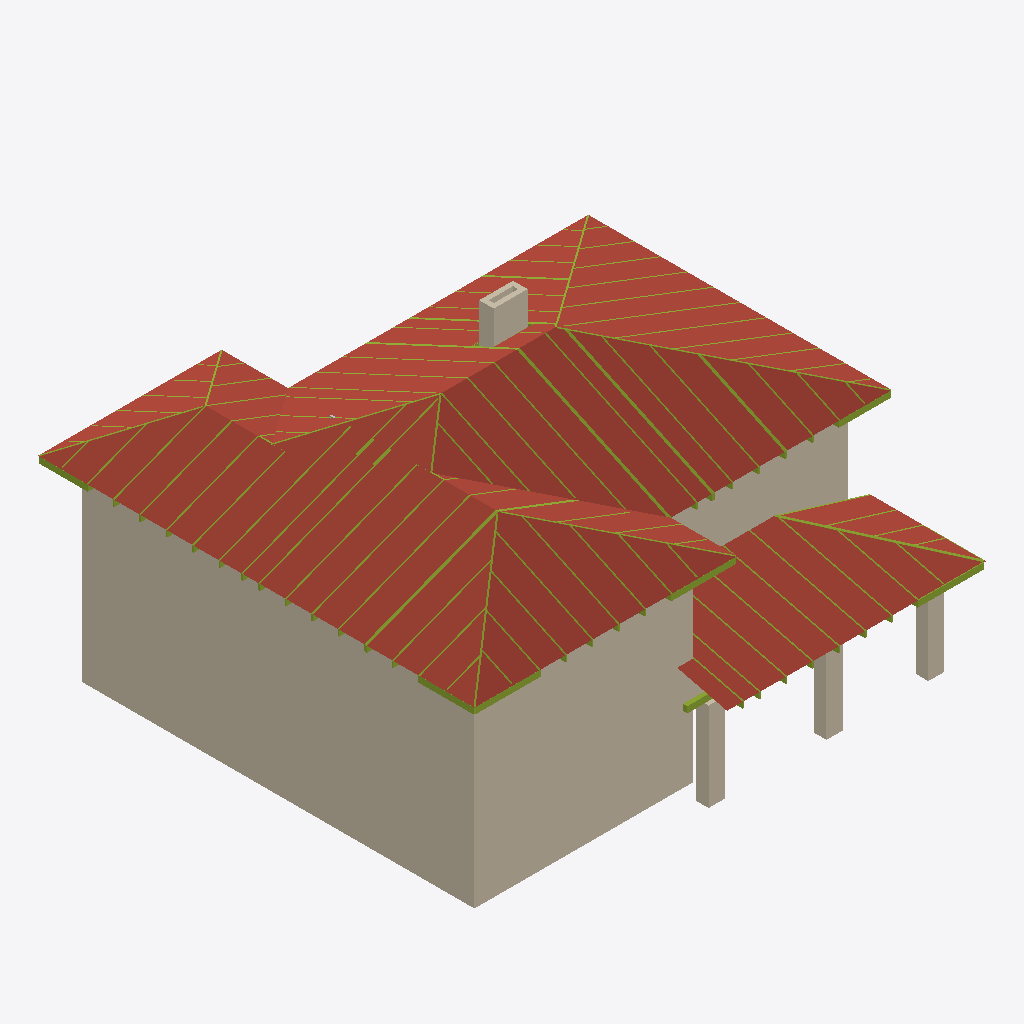
Isometric view of an IFC building model (IFC-SPF (STEP), schema IFC2X3, length unit millimetre), seen from the south-west, elements coloured by IFC class: 146 members (olive), 10 walls (beige), 10 roofs (red-brown).
Extent 15.3 m × 14.7 m × 9.0 m (x, y, z). Storeys (2): Этаж 1 at 0.00 m; Этаж 2 at 3.00 m. Elements (1721): 1036 IfcPlate, 613 IfcMember, 45 IfcBuildingElementProxy, 17 IfcWallStandardCase, 10 IfcSlab.

HEADER;
FILE_DESCRIPTION(('ViewDefinition [CoordinationView]'),'2;1');
FILE_NAME('КП-Ф-240226.ifc','2026-04-26T15:21:25',('DefaultUser'),(''),'Xbim File Processor version 4.0.0.0','MiTek Памир 22.1.2','');
FILE_SCHEMA(('IFC2X3'));
ENDSEC;
DATA;
#1=IFCPROJECT('177GyXITr5UPTQDXrWl7n2',#2,'КП-Ф-240226',$,$,$,$,(#19,#22),#7);
#23=IFCSITE('1ttilaOxT0RQd912K6XyPZ',#2,'Площадка',$,$,#24,$,$,.ELEMENT.,$,$,$,$,$);
#30=IFCBUILDING('2$HDSh329E5fYvrQ1mJnR_',#2,'План 1',$,$,#31,$,$,.ELEMENT.,0.0,0.0,$);
#37=IFCBUILDINGSTOREY('325Nz49VLFzfRuh0ILjVbj',#2,'Этаж 1',$,$,#38,$,$,.ELEMENT.,0.0);
#5131=IFCBUILDINGSTOREY('0goUYGmV1D0BhS2_SSoABX',#2,'Этаж 2',$,$,#5132,$,$,.ELEMENT.,3000.0);
#5137=IFCWALLSTANDARDCASE('2hEfbRSeX9e84e_f2WqBYT',#2,'Стена 2',$,$,#5138,#5147,$);
#6002=IFCSLAB('1yomrI$Uv8zxPPXsPR6_qL',#2,'Поверхность крыши 8','',$,#6005,#6004,$,.ROOF.);
#5884=IFCSLAB('3x3EgZLb1718mOBc1i8LbR',#2,'Поверхность крыши 3','',$,#5887,#5886,$,.ROOF.);
#5192=IFCWALLSTANDARDCASE('3z2owT09D0wga9Lmgla_VB',#2,'Стена 3',$,$,#5193,#5202,$);
#209=IFCSLAB('3BmzIF1Fj8fvXumDz8wck5',#2,'Поверхность крыши 1','',$,#212,#211,$,.ROOF.);
#5839=IFCSLAB('3mrjsz3QnAVhIyhvqcGRlQ',#2,'Поверхность крыши 1','',$,#5842,#5841,$,.ROOF.);
#5934=IFCSLAB('3TLjuB_R5Cefh_5q$NSoRA',#2,'Поверхность крыши 5','',$,#5937,#5936,$,.ROOF.);
#5905=IFCSLAB('1heFiBJInAJRaHivOC5wYp',#2,'Поверхность крыши 4','',$,#5908,#5907,$,.ROOF.);
#5288=IFCWALLSTANDARDCASE('2s48HlwTr1_PglLLgQ$fqc',#2,'Стена 5',$,$,#5289,#5298,$);
#5861=IFCSLAB('1Vok8ISXD08wFeIMcaEp84',#2,'Поверхность крыши 2','',$,#5864,#5863,$,.ROOF.);
#5956=IFCSLAB('0NYJrAcELFUfaiyFdHKfE$',#2,'Поверхность крыши 6','',$,#5959,#5958,$,.ROOF.);
#5977=IFCSLAB('0raWiXadDCAR$9$ZeMbqqp',#2,'Поверхность крыши 7','',$,#5980,#5979,$,.ROOF.);
#230=IFCSLAB('28EiBJAv53kefZgjqMx2xs',#2,'Поверхность крыши 2','',$,#233,#232,$,.ROOF.);
#44=IFCWALLSTANDARDCASE('3ho9EOHff5WRv4UwHPSAGy',#2,'Стена 1',$,$,#45,#54,$);
#99=IFCWALLSTANDARDCASE('279Szuo_16dgXq4sRABbzB',#2,'Стена 2',$,$,#100,#109,$);
#147=IFCWALLSTANDARDCASE('05s6nNyzb0YAataylmakAO',#2,'Стена 3',$,$,#148,#157,$);
#5581=IFCWALLSTANDARDCASE('0aT8kQv$16QQGfM08zcNDV',#2,'Стена 1',$,$,#5582,#5591,$);
#5730=IFCWALLSTANDARDCASE('0N3yGybvP4xegMyo_y9Mrt',#2,'Стена 14',$,$,#5731,#5740,$);
#472=IFCMEMBER('0UjNh19JnFFx9ZFvd0IEGu',#2,'G9','C24 45x195',$,#475,#474,$);
#9584=IFCMEMBER('0PV9El2HvA48vCwo2Km_KL',#2,'G16','C24 45x195',$,#9587,#9586,$);
#9608=IFCMEMBER('0yiwamX$n3KA6DWWuHj2j3',#2,'G16','C24 45x195',$,#9610,#9609,$);
#16098=IFCMEMBER('0uQm8DwxD7nefGBs4PBxBz',#2,'T21','C24 45x145',$,#16101,#16100,$);
#9488=IFCMEMBER('3M2bohBNj578ii704LcS4s',#2,'G15','C24 45x195',$,#9491,#9490,$);
#23168=IFCMEMBER('2hempF6Kr26f1msMSbQEEo',#2,'T34','C24 45x145',$,#23170,#23169,$);
#17261=IFCMEMBER('1AcQIYuoD3ZBSnljc_s_ag',#2,'T23','C24 45x145',$,#17264,#17263,$);
#21850=IFCMEMBER('2NiVJtDJvAtg2tkXNTNiPQ',#2,'T32','C24 45x145',$,#21852,#21851,$);
#9968=IFCMEMBER('1Q132S0a55LPB8QFBozIoo',#2,'G20','C24 45x195',$,#9971,#9970,$);
#21838=IFCMEMBER('12oP0fqcDBtxNN_E3cQpd$',#2,'T32','C24 45x145',$,#21841,#21840,$);
#32163=IFCMEMBER('1J6Xj0FUL7KvgsEbOGnYpC',#2,'T63','C24 45x145',$,#32166,#32165,$);
#32175=IFCMEMBER('16$0DUpP11Fv4y52ycInXF',#2,'T63','C24 45x145',$,#32177,#32176,$);
#16454=IFCMEMBER('3ksclIhQz0evImPSPQddco',#2,'T21','C24 45x145',$,#16456,#16455,$);
#9800=IFCMEMBER('1p4ok6LavDs9XFC2xPVegI',#2,'G18','C24 45x195',$,#9802,#9801,$);
#22619=IFCMEMBER('1ry339ewv0$uEQam$vkVMh',#2,'T32','C24 45x145',$,#22621,#22620,$);
#30795=IFCMEMBER('2H3dUAOAr7iPaqO46WQlke',#2,'T61','C24 45x145',$,#30798,#30797,$);
#1078=IFCMEMBER('0ufy6ySsT4XBRJQBjIHQr_',#2,'T26','C24 45x145',$,#1080,#1079,$);
#27236=IFCMEMBER('1KdK20a1v66RsB1FEO90kQ',#2,'T55','C24 45x145',$,#27238,#27237,$);
#17942=IFCMEMBER('0mUrKFxrT4tf4UswEBub6$',#2,'T27','C24 45x145',$,#17945,#17944,$);
#27484=IFCMEMBER('16OvZV$CzDbQs3mjd2Pizx',#2,'T55','C24 45x145',$,#27486,#27485,$);
#17954=IFCMEMBER('1ElDzyknv2dOp9Jm9TdHT$',#2,'T27','C24 45x145',$,#17956,#17955,$);
#27732=IFCMEMBER('3_3mrGT5TCmuFpLESsxh$w',#2,'T55','C24 45x145',$,#27734,#27733,$);
#26740=IFCMEMBER('0V6B8JP2n9RO5WOkN6BtP0',#2,'T55','C24 45x145',$,#26742,#26741,$);
#26988=IFCMEMBER('1aPi$66WnADP$YeTEToD5V',#2,'T55','C24 45x145',$,#26990,#26989,$);
#26079=IFCMEMBER('1jgsb5HhLD28IoxiX_G5TH',#2,'T55','C24 45x145',$,#26081,#26080,$);
#5682=IFCWALLSTANDARDCASE('2uqHFbpKj6AfYh68FdAPtK',#2,'Стена 13',$,$,#5683,#5692,$);
#29421=IFCMEMBER('1Mt2H2Kv17rPWk9e4gfKCH',#2,'T59','C24 45x145',$,#29424,#29423,$);
#20520=IFCMEMBER('2ollMoRMfDPeKDBs7C2UVu',#2,'T31','C24 45x145',$,#20523,#20522,$);
#10064=IFCMEMBER('2pov49PMbCAh9nTQUaKhem',#2,'T65','C24 45x145',$,#10067,#10066,$);
#1066=IFCMEMBER('1KPZVCGyzEDOQBgC0vFF7E',#2,'T26','C24 45x145',$,#1069,#1068,$);
#2980=IFCMEMBER('3YQXYV9EH49vvrqOMjfoDp',#2,'T37','C24 45x145',$,#2982,#2981,$);
#3156=IFCMEMBER('1dZqQQoaz61fGrFhm4Y$LW',#2,'T37','C24 45x145',$,#3158,#3157,$);
#10356=IFCMEMBER('0KEEBvNvb2bA$FCJo8FI_V',#2,'T3','C24 45x145',$,#10359,#10358,$);
#17005=IFCMEMBER('3clfsem0H2XQckOkUQWkIs',#2,'T22','C24 45x145',$,#17007,#17006,$);
#10544=IFCMEMBER('0qxdkvo_98UO5N26_UnmSe',#2,'T3','C24 45x145',$,#10546,#10545,$);
#2804=IFCMEMBER('1gVhwKndb2buMl_FVuivCB',#2,'T37','C24 45x145',$,#2806,#2805,$);
#25054=IFCMEMBER('2ag3Qy_GLB49OTxg2NeRT8',#2,'T52','C24 45x145',$,#25057,#25056,$);
#21491=IFCMEMBER('2r3AGRc2HCqxligwKsiieB',#2,'T31','C24 45x145',$,#21493,#21492,$);
#19921=IFCMEMBER('20EC0XXWfAlPkjxEgmSW8R',#2,'T29','C24 45x145',$,#19923,#19922,$);
#28041=IFCMEMBER('09Vh2S619DOeXXmh5Zgj4K',#2,'T58','C24 45x145',$,#28043,#28042,$);
#19447=IFCMEMBER('1acDxNLNr3h8c6PwxS$GVl',#2,'T29','C24 45x145',$,#19450,#19449,$);
#20108=IFCMEMBER('3WTCDoxobDXxS3a6ev_zpf',#2,'T29','C24 45x145',$,#20110,#20109,$);
#20295=IFCMEMBER('2_s5I6mCz3DRTW5SmWfawD',#2,'T29','C24 45x145',$,#20297,#20296,$);
#28029=IFCMEMBER('28mTnJPb542OftDCembpFt',#2,'T58','C24 45x145',$,#28032,#28031,$);
#619=IFCMEMBER('04IuEc80nARPyEDgPw$As5',#2,'G11','C24 45x195',$,#622,#621,$);
#2628=IFCMEMBER('0Xw5jdrTr3vO80Wt8VpCkm',#2,'T37','C24 45x145',$,#2630,#2629,$);
#2452=IFCMEMBER('0io3pzFzv1APtRvlsbixqg',#2,'T37','C24 45x145',$,#2454,#2453,$);
#10680=IFCMEMBER('1_A5ttK5nF49btAgznafZN',#2,'T4','C24 45x145',$,#10683,#10682,$);
#10868=IFCMEMBER('3p7MqCx2DBzB3$fPdeEMEd',#2,'T4','C24 45x145',$,#10870,#10869,$);
#13453=IFCMEMBER('3IoE2QCRjF7OOg0LKPyawO',#2,'T14','C24 45x145',$,#13456,#13455,$);
#17742=IFCMEMBER('1CI6Ayhsr5YhYVIegaKVn_',#2,'T23','C24 45x145',$,#17744,#17743,$);
#4381=IFCMEMBER('0hgLym3l974uaJ5SvktMgt',#2,'T43','C24 45x145',$,#4384,#4383,$);
#10137=IFCMEMBER('3uyQXMWsjAjw0vSGTgFjoR',#2,'T66','C24 45x145',$,#10140,#10139,$);
#15765=IFCMEMBER('1jRJaJgOf3IOWHhPRH$1WX',#2,'T20','C24 45x145',$,#15768,#15767,$);
#14082=IFCMEMBER('2fnp$URf5EmgRcqSPI1XVH',#2,'T14','C24 45x145',$,#14084,#14083,$);
#10210=IFCMEMBER('2YrwJtfpj2jfTJ8h3mgXY8',#2,'T1','C24 45x145',$,#10213,#10212,$);
#13779=IFCMEMBER('23TTuKDpj5nOcWOferlis5',#2,'T14','C24 45x145',$,#13782,#13781,$);
#11738=IFCMEMBER('2TlhmwPL147AvoncUpEuJi',#2,'T8','C24 45x145',$,#11741,#11740,$);
#2034=IFCMEMBER('1Ghi77CGXA$9e3ftwl0Vib',#2,'T37','C24 45x145',$,#2037,#2036,$);
#20581=IFCMEMBER('1T5qvZZKnFKPBksKtc9o05',#2,'T30','C24 45x145',$,#20584,#20583,$);
#21502=IFCMEMBER('3NThQfFUvBBRHOOfoDvW_x',#2,'T30','C24 45x145',$,#21504,#21503,$);
#21872=IFCMEMBER('3i8y7ptbDE6PzBucpsPY5Y',#2,'T32','C24 45x145',$,#21874,#21873,$);
#21861=IFCMEMBER('2Qgt9bLsz67BMID74HXGNM',#2,'T32','C24 45x145',$,#21863,#21862,$);
#22630=IFCMEMBER('3Ekjy10U5D3eSO_jyQUJWE',#2,'T32','C24 45x145',$,#22632,#22631,$);
#13317=IFCMEMBER('3mTw$qpxLEjv4zeS6URTIA',#2,'T13','C24 45x145',$,#13319,#13318,$);
#11192=IFCMEMBER('3cqeg0ginFzB_Qn9jmx55i',#2,'T5','C24 45x145',$,#11194,#11193,$);
#11004=IFCMEMBER('2BohnoxkL50hqFj0P5j3$Z',#2,'T5','C24 45x145',$,#11007,#11006,$);
#14208=IFCMEMBER('1WpBAVM5HF2esQdLYnskKE',#2,'T14','C24 45x145',$,#14210,#14209,$);
#13955=IFCMEMBER('1LQKB7b6P4gvD1bIl41cHq',#2,'T14','C24 45x145',$,#13958,#13957,$);
#16649=IFCMEMBER('0mgbP2K7P3wOCtAdj$EZCH',#2,'T22','C24 45x145',$,#16652,#16651,$);
#17200=IFCMEMBER('2YSU0n5Q9AlBHu$an35YUR',#2,'T24','C24 45x145',$,#17203,#17202,$);
#10283=IFCMEMBER('2iNPsnuTz6Mg9qu1uXsU7h',#2,'T2','C24 45x145',$,#10286,#10285,$);
#23928=IFCMEMBER('0iJY3H0TD0rAzITKWH4b_n',#2,'T48','C24 45x145',$,#23931,#23930,$);
#3332=IFCMEMBER('30bB1Pj_v88B5RJEqZHWeY',#2,'T37','C24 45x145',$,#3334,#3333,$);
#3557=IFCMEMBER('1lSo5m5rr1UhENUHj93rxs',#2,'T39','C24 45x145',$,#3560,#3559,$);
#24728=IFCMEMBER('303_4V0099R8PGV_17xpAT',#2,'T51','C24 45x145',$,#24731,#24730,$);
#15441=IFCMEMBER('2Z2u17fRLDPxZcllS8NKbp',#2,'T19','C24 45x145',$,#15444,#15443,$);
#5114=IFCMEMBER('2DP6UU$xvF9gKYMTUS2kkS',#2,'T47','C24 45x145',$,#5117,#5116,$);
#32001=IFCMEMBER('3KGo64NADDyfvxFmZI3697',#2,'T63','C24 45x145',$,#32004,#32003,$);
#14383=IFCMEMBER('06PzvwM7nCEAIw7PHlV_jL',#2,'T15','C24 45x145',$,#14386,#14385,$);
#14571=IFCMEMBER('14VcOoiXfBMg6g0ixljmx5',#2,'T15','C24 45x145',$,#14573,#14572,$);
#32013=IFCMEMBER('0QsnkTil5B1PpibtI_1OKx',#2,'T63','C24 45x145',$,#32015,#32014,$);
#20097=IFCMEMBER('3NTUqaA995lw9dvkV33DtO',#2,'T29','C24 45x145',$,#20099,#20098,$);
#18014=IFCMEMBER('2advLz7SLBKue93$7bctD6',#2,'T28','C24 45x145',$,#18017,#18016,$);
#4044=IFCMEMBER('1v9D1ThyH23QqrhqGEvZId',#2,'T41','C24 45x145',$,#4047,#4046,$);
#28203=IFCMEMBER('0M1Ezwmp96xe4vbCO2NCkM',#2,'T58','C24 45x145',$,#28205,#28204,$);
#18026=IFCMEMBER('03yige6fbCIhuP4z15hvHM',#2,'T28','C24 45x145',$,#18028,#18027,$);
#22980=IFCMEMBER('1M2fIb3L9Eyh13qGM5l6wE',#2,'T33','C24 45x145',$,#22983,#22982,$);
#11542=IFCMEMBER('0vkeavjrT1Ju0HwwbCdcit',#2,'T7','C24 45x145',$,#11545,#11544,$);
#28191=IFCMEMBER('17UI391pfAbe3yvVNrHkFd',#2,'T58','C24 45x145',$,#28194,#28193,$);
#25194=IFCMEMBER('3JO0PiWcX8iPyF_1SoDPNW',#2,'T53','C24 45x145',$,#25197,#25196,$);
#11436=IFCMEMBER('1KO4RTcTH4bx0i3n5Q0tDi',#2,'T6','C24 45x145',$,#11438,#11437,$);
#30935=IFCMEMBER('13ralD3An1axqVEorteitY',#2,'T61','C24 45x145',$,#30938,#30937,$);
#11337=IFCMEMBER('2zQhIonVT7LAsSnHxBdY3X',#2,'T6','C24 45x145',$,#11340,#11339,$);
#11926=IFCMEMBER('2Luf9s_fj9IfBYBBeVsw5o',#2,'T8','C24 45x145',$,#11928,#11927,$);
#5634=IFCWALLSTANDARDCASE('0ais$GlFTFNvUKV23GpzB9',#2,'Стена 12',$,$,#5635,#5644,$);
#29561=IFCMEMBER('1N96QOksD0ZfWCz76U6hRJ',#2,'T59','C24 45x145',$,#29564,#29563,$);
#13129=IFCMEMBER('1vfpdOWmT1HOx$Sf0B_llz',#2,'T13','C24 45x145',$,#13132,#13131,$);
#12062=IFCMEMBER('2ZzCPzwn93qvWTdH8d9xKC',#2,'T9','C24 45x145',$,#12065,#12064,$);
#12250=IFCMEMBER('0L52vLlcP9aAMC$Rm2z7SZ',#2,'T9','C24 45x145',$,#12252,#12251,$);
#14707=IFCMEMBER('1OGkeaP391n9kxkbweIwvp',#2,'T16','C24 45x145',$,#14710,#14709,$);
#15953=IFCMEMBER('2gi5qu4e59LQl07sry5MyR',#2,'T20','C24 45x145',$,#15955,#15954,$);
#4668=IFCMEMBER('0aLyFcR4L5XAVAAQRz0hJ0',#2,'T45','C24 45x145',$,#4671,#4670,$);
#14895=IFCMEMBER('18oWziNAb3UeKuDktMLNb1',#2,'T16','C24 45x145',$,#14897,#14896,$);
#17731=IFCMEMBER('0KDZbJ5Tf6gfUZE971X_zZ',#2,'T24','C24 45x145',$,#17733,#17732,$);
#13032=IFCMEMBER('3_mJ5__Tr5GvqmajtFpmqJ',#2,'T12','C24 45x145',$,#13034,#13033,$);
#24402=IFCMEMBER('2kgrEQ4b5F_xU6CVku9Irc',#2,'T50','C24 45x145',$,#24405,#24404,$);
#642=IFCMEMBER('1thI5hQ9P0swEzfUy17VdB',#2,'G11','C24 45x195',$,#644,#643,$);
#19386=IFCMEMBER('1mdoqIh5X4aPWmQz73Gdz_',#2,'T29','C24 45x145',$,#19389,#19388,$);
#15344=IFCMEMBER('3_laYsmUr7bfrVv7Yo4bVc',#2,'T18','C24 45x145',$,#15346,#15345,$);
#26751=IFCMEMBER('14zc5Lw_fFxvJyUOiRTXkk',#2,'T56','C24 45x145',$,#26753,#26752,$);
#631=IFCMEMBER('1L5BF9VMXET9m50cNLCfy4',#2,'G11','C24 45x195',$,#633,#632,$);
#546=IFCMEMBER('21Je88u41CSQpAtOKcHeiQ',#2,'G10','C24 45x195',$,#549,#548,$);
#15629=IFCMEMBER('2cpMF_PRj6aBxt151L$V_L',#2,'T19','C24 45x145',$,#15631,#15630,$);
#3002=IFCMEMBER('1WqqxyX6DFVf$_llw8_$Vz',#2,'B33','C24 45x195',$,#3004,#3003,$);
#13328=IFCMEMBER('0_7Ds0NDv3KgxwVDcgjlk9',#2,'B11','C24 45x195',$,#13330,#13329,$);
#27010=IFCMEMBER('2FhdSeUGf4ou39D6DgK1ed',#2,'B49','C24 45x195',$,#27012,#27011,$);
#2650=IFCMEMBER('2RIf2yHQj3k9fuSEFBeoqk',#2,'B33','C24 45x195',$,#2652,#2651,$);
#5041=IFCMEMBER('2Y6yWBza53GBppOuanS9_4',#2,'T46','C24 45x145',$,#5044,#5043,$);
#11203=IFCMEMBER('3c3j6NdOn0H95Q1PLMwScj',#2,'B3','C24 45x195',$,#11205,#11204,$);
#11641=IFCMEMBER('3tXhTpnTnFxuD79bvbjSpp',#2,'T7','C24 45x145',$,#11643,#11642,$);
#19508=IFCMEMBER('33YbC4MT9FDB8HeUiqEj6b',#2,'B26','C24 45x195',$,#19511,#19510,$);
#26151=IFCMEMBER('3G6bqBr5r4yP98$lTOdaVH',#2,'B49','C24 45x195',$,#26153,#26152,$);
#2156=IFCMEMBER('3U1$OiBGz2Zwfoxi2x3ynB',#2,'B33','C24 45x195',$,#2159,#2158,$);
#12395=IFCMEMBER('22Rk8fHGj3xwvDct9HbubA',#2,'T10','C24 45x145',$,#12398,#12397,$);
#27506=IFCMEMBER('0l6YyRPa92dQypbmw$bOUV',#2,'B49','C24 45x195',$,#27508,#27507,$);
#29584=IFCMEMBER('0tvR0Tw0rBK8SMfjOc_45C',#2,'B52','C24 45x195',$,#29586,#29585,$);
#3178=IFCMEMBER('2f59XnhUzB79n9gLVP2OAZ',#2,'B33','C24 45x195',$,#3180,#3179,$);
#10555=IFCMEMBER('3AaO3SCub7OQBUGI3eBVqa',#2,'B1','C24 45x195',$,#10557,#10556,$);
#12583=IFCMEMBER('19rENZdfn3egrwwWSwh8nr',#2,'T10','C24 45x145',$,#12585,#12584,$);
#15826=IFCMEMBER('0qrpyU91bBaf9_gj8Z$6Ea',#2,'B18','C24 45x195',$,#15829,#15828,$);
#23289=IFCMEMBER('2ITNtiA1XAsxaye9PQrS_1',#2,'B32','C24 45x195',$,#23292,#23291,$);
#2826=IFCMEMBER('1QCF_U8f9CYg5YCtk_$VCP',#2,'B33','C24 45x195',$,#2828,#2827,$);
#10741=IFCMEMBER('3tMJXX5lX9Qh0DUfWGQQeq',#2,'B2','C24 45x195',$,#10744,#10743,$);
#20119=IFCMEMBER('0ANp0Cwz1FfeZOuYOZbUUP',#2,'B26','C24 45x195',$,#20121,#20120,$);
#20306=IFCMEMBER('3dNIw5vLz7URvP7Gzmw2ch',#2,'B26','C24 45x195',$,#20308,#20307,$);
#2474=IFCMEMBER('001meMFfT7j9Ob6JbzTM9i',#2,'B33','C24 45x195',$,#2476,#2475,$);
#27258=IFCMEMBER('3jUEnHTNj0KeG9KjgLI7Dg',#2,'B49','C24 45x195',$,#27260,#27259,$);
#25267=IFCMEMBER('1AJdb$AgPEXAF2tsHYy8rl',#2,'B47','C24 45x195',$,#25269,#25268,$);
#28247=IFCMEMBER('1KUHMpMAH8Fxja$EKdueSX',#2,'B50','C24 45x195',$,#28249,#28248,$);
#32186=IFCMEMBER('2crvowtN1AmOtEorHDUP5i',#2,'B57','C24 45x195',$,#32188,#32187,$);
#4393=IFCMEMBER('2uYiFF2jb8agwkICN8ajWT',#2,'B39','C24 45x195',$,#4395,#4394,$);
#3354=IFCMEMBER('06xx8aRiT8bPgXWUCzt_k$',#2,'B33','C24 45x195',$,#3356,#3355,$);
#10417=IFCMEMBER('3NjS3G4WH53vH$OJk5QfkA',#2,'B1','C24 45x195',$,#10420,#10419,$);
#10879=IFCMEMBER('1xPpx_xZrErQGJakvnMqpo',#2,'B2','C24 45x195',$,#10881,#10880,$);
#19932=IFCMEMBER('16RE7IrH1FDQPaeyb1oW4R',#2,'B26','C24 45x195',$,#19934,#19933,$);
#26762=IFCMEMBER('1SFSyyBYf4hgAHgzY0pxAs',#2,'B49','C24 45x195',$,#26764,#26763,$);
#30958=IFCMEMBER('3FSIU$2vH7kB2eJyupG6CM',#2,'B54','C24 45x195',$,#30960,#30959,$);
ENDSEC;
